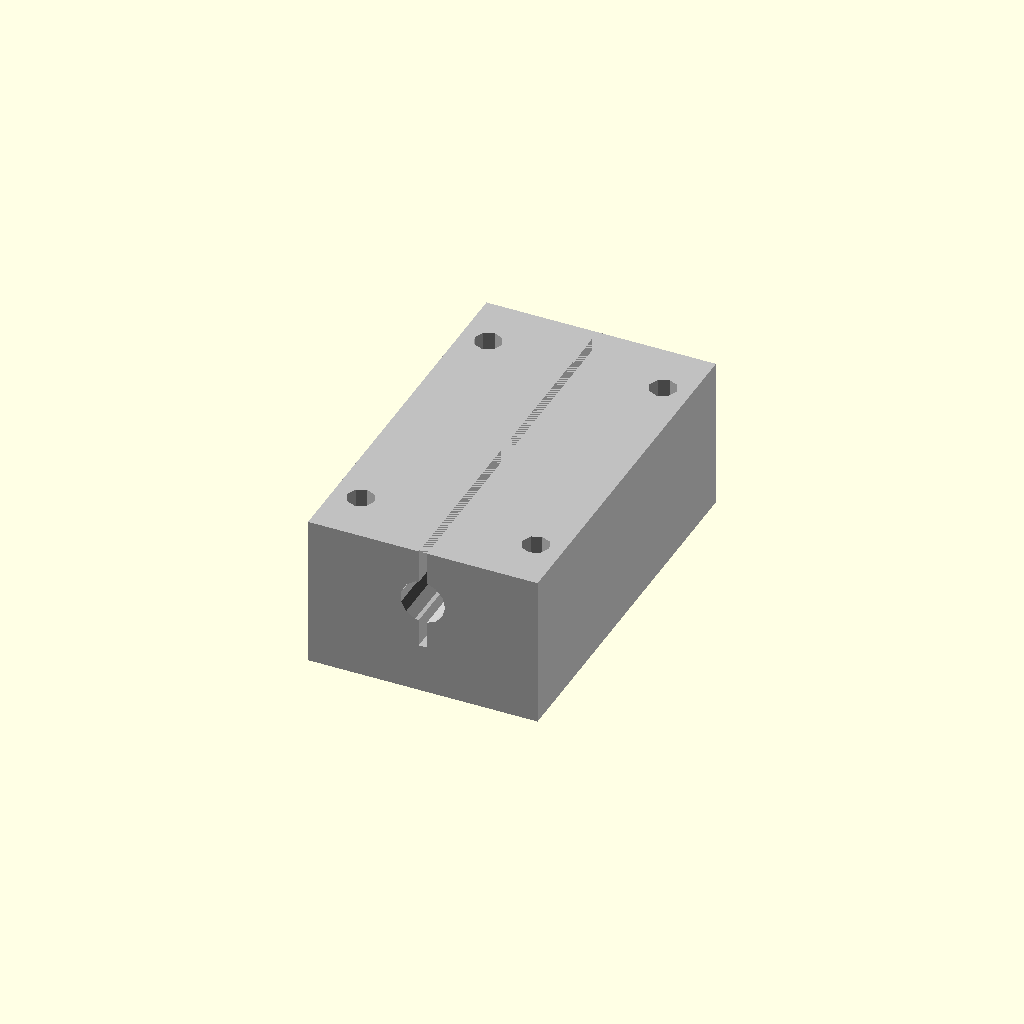
Cell 1: the model at its default parameters.
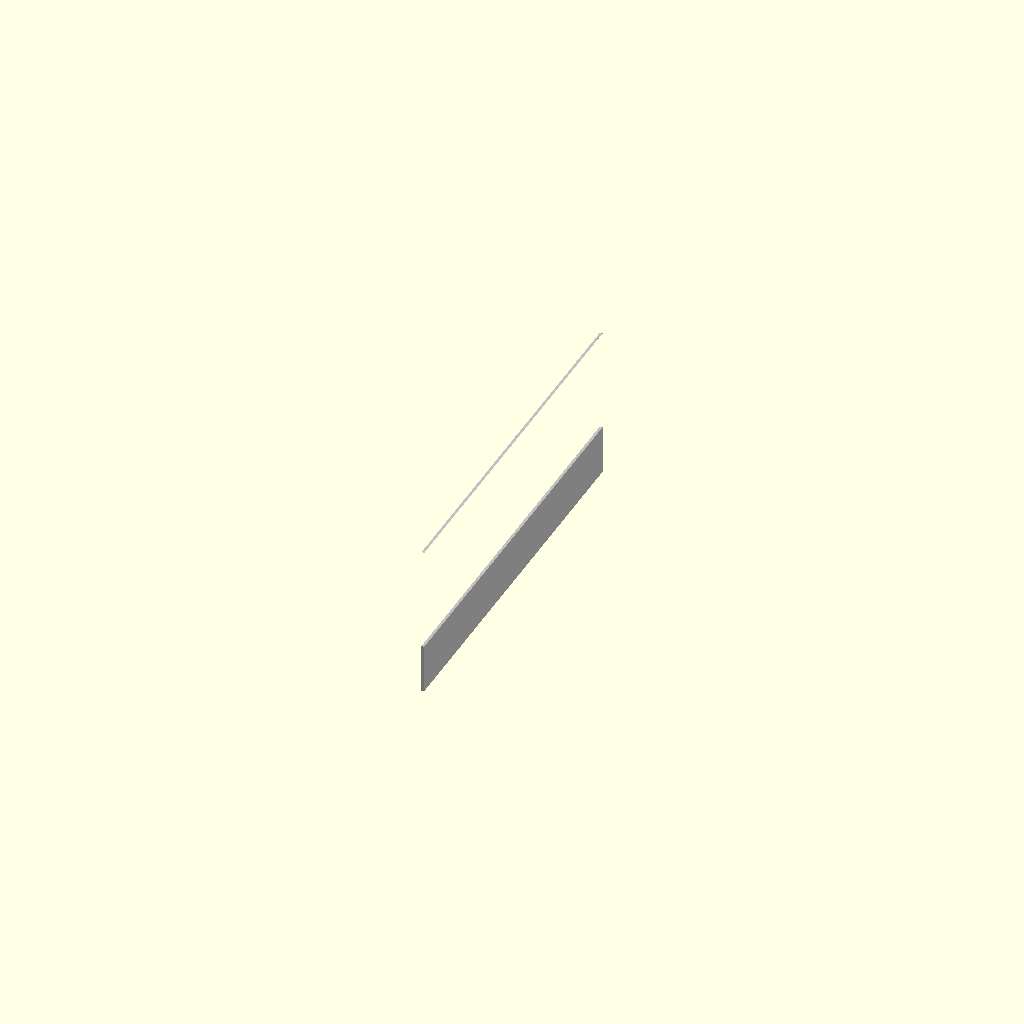
Cell 2: block_width = 0.5 (everything else at default).
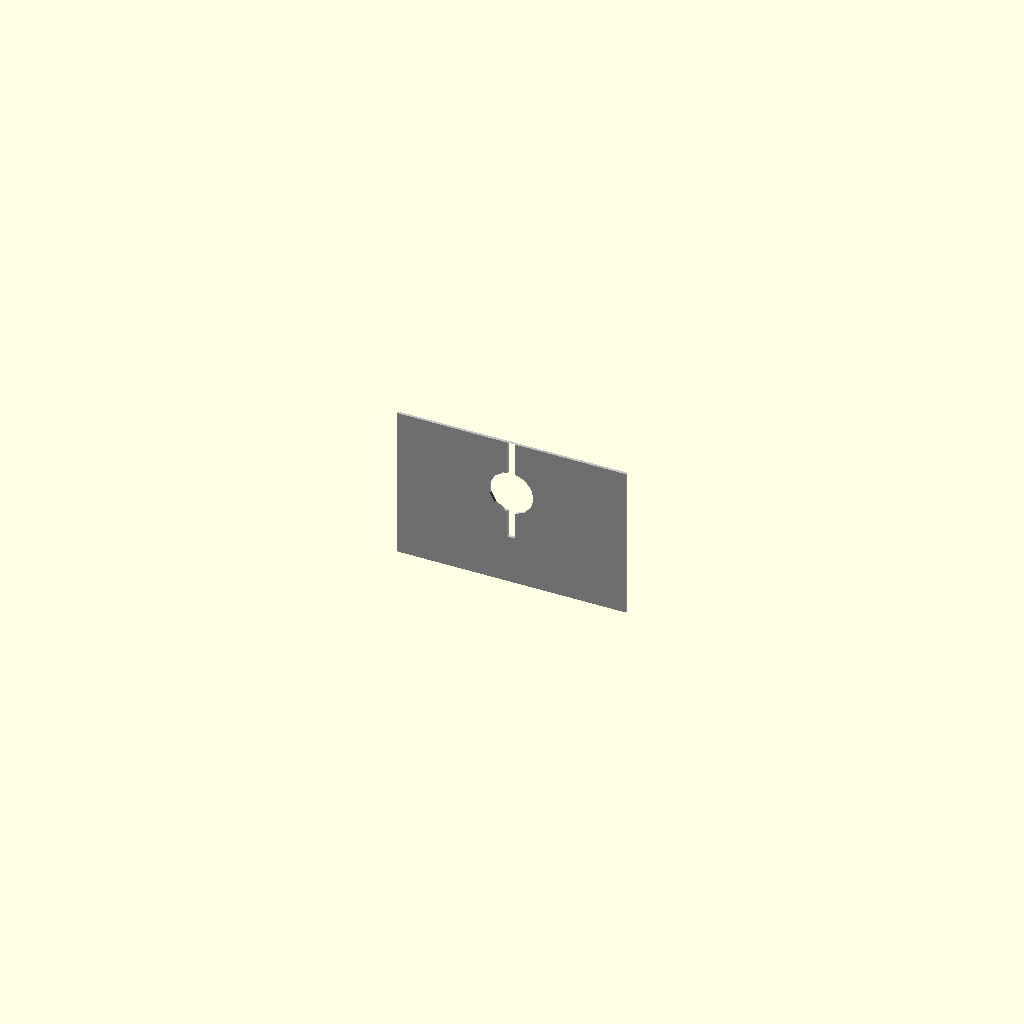
Cell 3 — block_length set to 0.5, the other parameters unchanged.
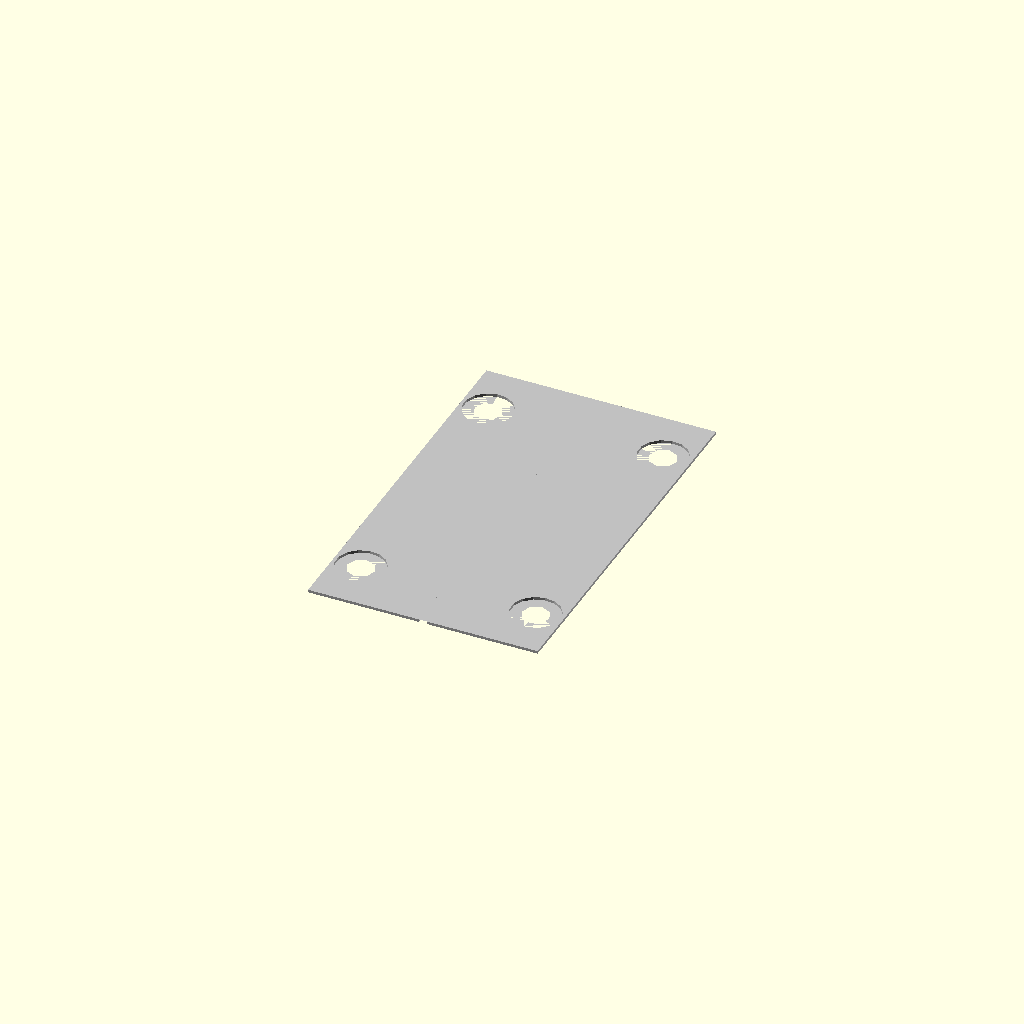
Cell 4: block_height = 0.5 (everything else at default).
One fixed orthographic camera (rotation 55°, 0°, 25°; colour scheme Cornfield) for every cell.
OpenSCAD source file results/nopscadlib/ablations/no_multiview/scad/bearing_block__SCS12LUU.scad:
// Parameters
shaft_diameter = 8.0; //[4.0:16.0:0.1]
block_width = 42.0; //[21.0:84.0:0.5]
block_length = 70.0; //[35.0:140.0:0.5]
block_height = 28.0; //[14.0:56.0:0.5]
shaft_bore_clearance = 0.1; //[0.0:0.5:0.05]
mount_hole_diameter = 5.0; //[3.0:8.0:0.1]
mount_hole_edge_margin = 5.0; //[2.5:10.0:0.5]
mount_hole_spacing_x = 32.0; //[16.0:64.0:0.5]
mount_hole_spacing_y = 50.0; //[25.0:100.0:0.5]
counterbore_diameter = 9.0; //[6.0:14.0:0.1]
counterbore_depth = 4.0; //[1.0:10.0:0.1]
clamp_slit_width = 1.5; //[0.5:3.0:0.1]
clamp_slit_depth = 18.0; //[8.0:30.0:0.5]
bore_to_top_min_wall = 6.0; //[3.0:12.0:0.5]
overlap = 1.0; //[0.5:2.0:0.1]
bearing_outer_diameter = 15.0; //[10.0:30.0:0.1]
bearing_length = 24.0; //[12.0:60.0:0.5]

// Modules
module scs_bearing_block() {
  color("Silver") {
    cube([block_width, block_length, block_height], center=true);
  }
}

module scs_bearing_block_hole_positions() {
  color("DimGray") {
    translate([mount_hole_spacing_x/2, mount_hole_spacing_y/2, 0])
      cylinder(h=block_height + 2*overlap, r=mount_hole_diameter/2, center=true);
    translate([-mount_hole_spacing_x/2, mount_hole_spacing_y/2, 0])
      cylinder(h=block_height + 2*overlap, r=mount_hole_diameter/2, center=true);
    translate([mount_hole_spacing_x/2, -mount_hole_spacing_y/2, 0])
      cylinder(h=block_height + 2*overlap, r=mount_hole_diameter/2, center=true);
    translate([-mount_hole_spacing_x/2, -mount_hole_spacing_y/2, 0])
      cylinder(h=block_height + 2*overlap, r=mount_hole_diameter/2, center=true);
  }
}

module sbr_bearing_block_hole_positions() {
  color("DimGray") {
    translate([mount_hole_spacing_x/2, mount_hole_spacing_y/2, -block_height/2 + (counterbore_depth + overlap)/2])
      cylinder(h=counterbore_depth + overlap, r=counterbore_diameter/2, center=true);
    translate([-mount_hole_spacing_x/2, mount_hole_spacing_y/2, -block_height/2 + (counterbore_depth + overlap)/2])
      cylinder(h=counterbore_depth + overlap, r=counterbore_diameter/2, center=true);
    translate([mount_hole_spacing_x/2, -mount_hole_spacing_y/2, -block_height/2 + (counterbore_depth + overlap)/2])
      cylinder(h=counterbore_depth + overlap, r=counterbore_diameter/2, center=true);
    translate([-mount_hole_spacing_x/2, -mount_hole_spacing_y/2, -block_height/2 + (counterbore_depth + overlap)/2])
      cylinder(h=counterbore_depth + overlap, r=counterbore_diameter/2, center=true);
  }
}

module scs_bearing_block_assembly() {
  color("Silver") {
    difference() {
      scs_bearing_block();
      translate([0, 0, block_height/2 - bore_to_top_min_wall - (shaft_diameter + shaft_bore_clearance)/2])
        rotate([90, 0, 0])
        cylinder(h=block_length + 2*overlap, r=(shaft_diameter + shaft_bore_clearance)/2, center=true);
      scs_bearing_block_hole_positions();
      sbr_bearing_block_hole_positions();
      translate([0, 0, block_height/2 - (clamp_slit_depth + overlap)/2])
        cube([clamp_slit_width, block_length + 2*overlap, clamp_slit_depth + overlap], center=true);
    }
  }
}

module assembly() {
  scs_bearing_block_assembly();
}

assembly();
Customizer parameters (derived from the source; name, type, default, range or options):
shaft_diameter: number, default 8, range 0.1 to 4, step 16
block_width: number, default 42, range 0.5 to 21, step 84
block_length: number, default 70, range 0.5 to 35, step 140
block_height: number, default 28, range 0.5 to 14, step 56
shaft_bore_clearance: number, default 0.1, range 0 to 0.05, step 0.5
mount_hole_diameter: number, default 5, range 0.1 to 3, step 8
mount_hole_edge_margin: number, default 5, range 0.5 to 2.5, step 10
mount_hole_spacing_x: number, default 32, range 0.5 to 16, step 64
mount_hole_spacing_y: number, default 50, range 0.5 to 25, step 100
counterbore_diameter: number, default 9, range 0.1 to 6, step 14
counterbore_depth: number, default 4, range 0.1 to 1, step 10
clamp_slit_width: number, default 1.5, range 0.1 to 0.5, step 3
clamp_slit_depth: number, default 18, range 0.5 to 8, step 30
bore_to_top_min_wall: number, default 6, range 0.5 to 3, step 12
overlap: number, default 1, range 0.1 to 0.5, step 2
bearing_outer_diameter: number, default 15, range 0.1 to 10, step 30
bearing_length: number, default 24, range 0.5 to 12, step 60
